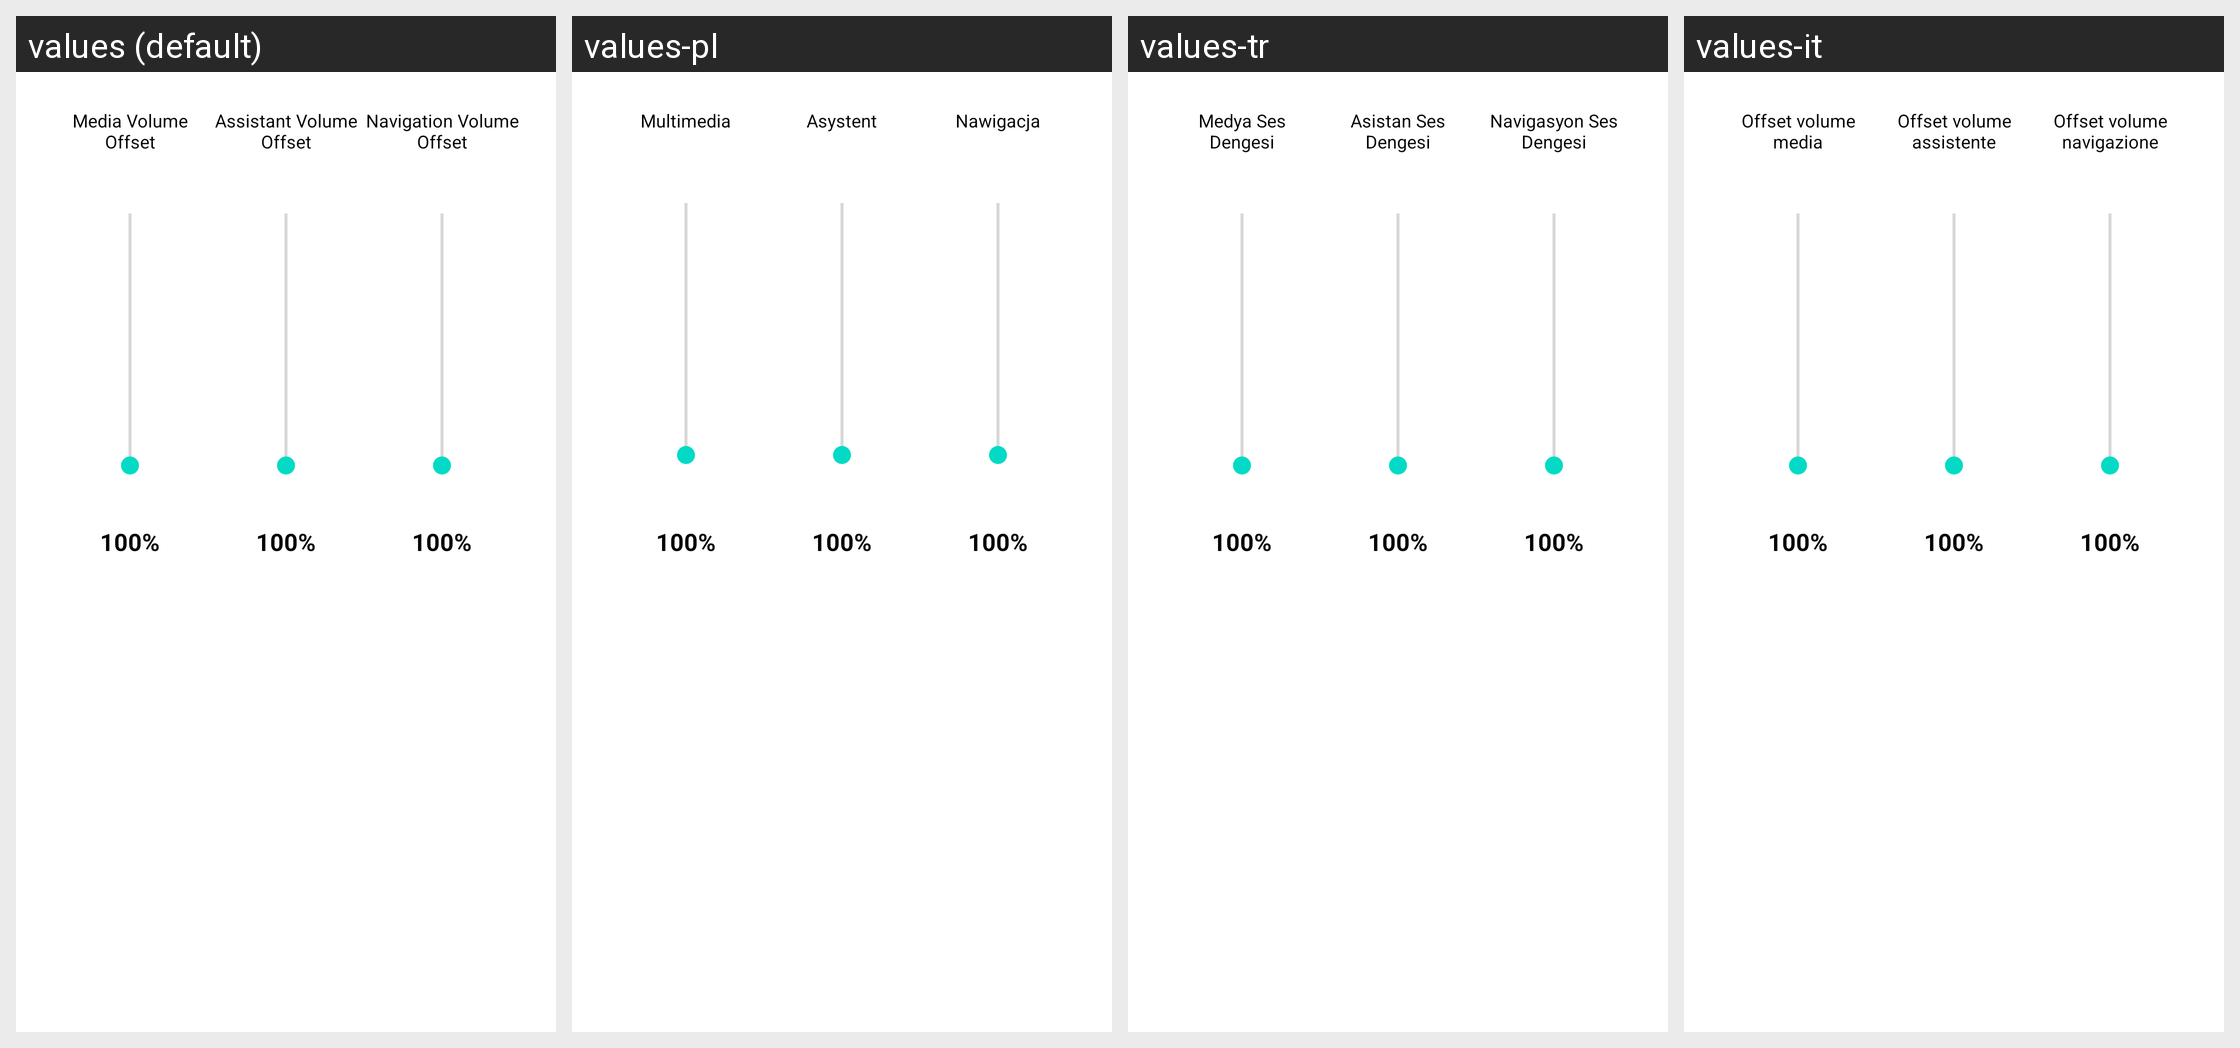

For this localized Android screen grid, give each drawn string resource with its value in every locale shown.
Android screen res/layout/aa_dialog_audio_offsets.xml rendered under 4 locales, left to right: values (default), values-pl, values-tr, values-it. Device: Nexus 5 (rendered at 1080×1920; each locale shown at half size, 540×960, under a caption strip naming it); theme Theme.MaterialComponents.DayNight.NoActionBar.
Other locales in the repository, not shown: values-ar, values-cs, values-de, values-es, values-es-rES, values-hu, values-ja, values-ka, values-ko, values-nl, values-pt-rBR, values-ro, values-ru, values-uk, values-vi, values-zh-rCN, values-zh-rTW.
Strings drawn on this screen, with the default value and each locale's value (text and hints the layout hard-codes, and strings that could not be matched under every locale, appear in the picture but are not listed):

aa_media_volume_offset
  values: Media Volume Offset
  values-pl: Multimedia
  values-tr: Medya Ses Dengesi
  values-it: Offset volume media

aa_assistant_volume_offset
  values: Assistant Volume Offset
  values-pl: Asystent
  values-tr: Asistan Ses Dengesi
  values-it: Offset volume assistente

aa_navigation_volume_offset
  values: Navigation Volume Offset
  values-pl: Nawigacja
  values-tr: Navigasyon Ses Dengesi
  values-it: Offset volume navigazione
